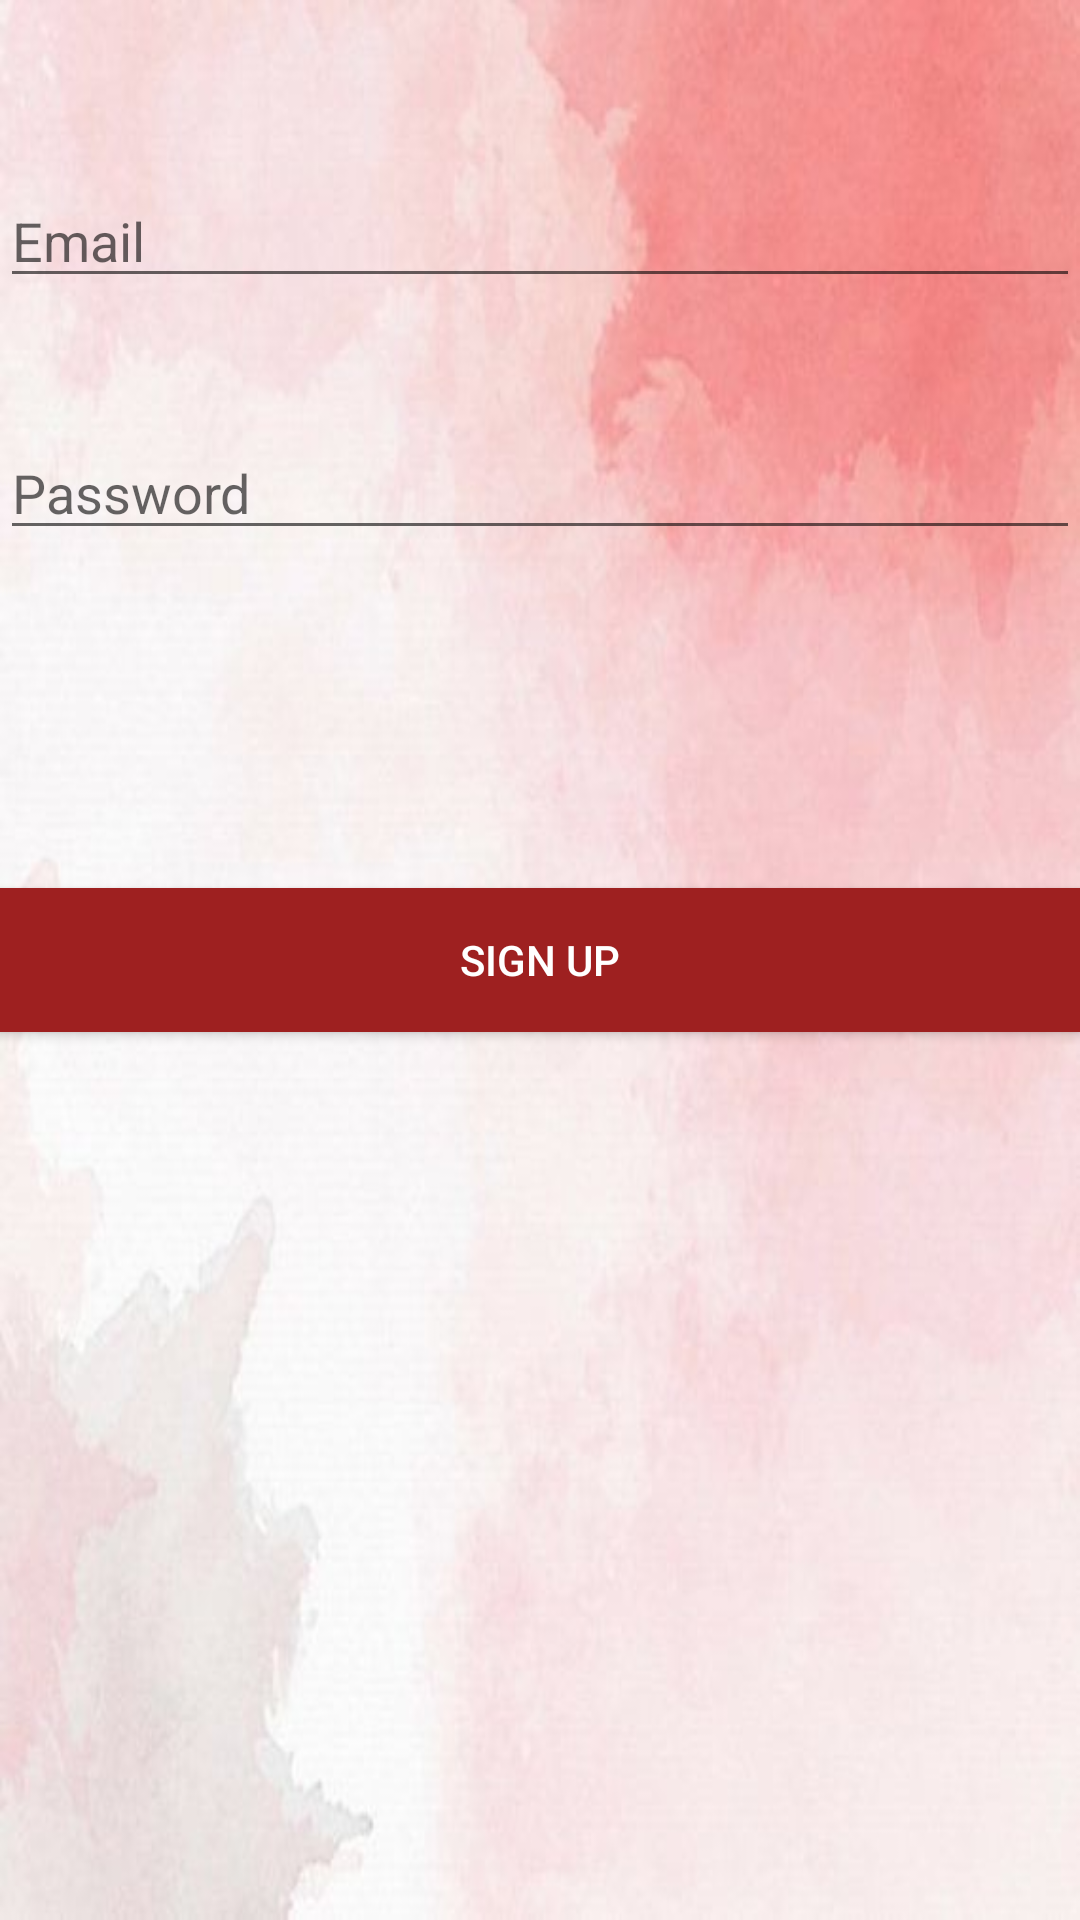

This screen was rendered from an Android layout file. Write that file and the resources it references.
<!-- AndroidManifest.xml: application theme AppTheme -->
<!-- res/layout/activity_signup.xml -->
<?xml version="1.0" encoding="utf-8"?>
<android.widget.RelativeLayout xmlns:android="http://schemas.android.com/apk/res/android"
    xmlns:app="http://schemas.android.com/apk/res-auto"
    xmlns:tools="http://schemas.android.com/tools"
    android:layout_width="match_parent"
    android:layout_height="match_parent"
    android:background="@drawable/pastel"
    tools:context=".signup">

    <EditText
        android:id="@+id/email2"
        android:layout_width="match_parent"
        android:layout_height="wrap_content"
        android:layout_alignParentTop="true"
        android:layout_marginTop="58dp"
        android:ems="10"
        android:hint="Email"
        android:inputType="textEmailAddress" />

    <EditText
        android:id="@+id/password2"
        android:layout_width="match_parent"
        android:layout_height="wrap_content"
        android:layout_alignParentTop="true"
        android:layout_marginTop="142dp"
        android:ems="10"
        android:hint="Password"
        android:inputType="textPassword" />

    <Button
        android:id="@+id/signup"
        android:layout_width="match_parent"
        android:layout_height="wrap_content"
        android:layout_centerVertical="true"
        android:background="@color/colorAccent"
        android:textColor="@android:color/white"
        android:text="Sign Up" />
</android.widget.RelativeLayout>
<!-- resources referenced by this layout -->
<resources>
  <color name="colorAccent">#9e2020</color>
  <!-- drawable pastel: jpg bitmap (drawable, 21147 bytes) -->
  <style name="AppTheme" parent="Theme.AppCompat.Light.DarkActionBar">
          
          <item name="colorPrimary">@color/colorPrimary</item>
          <item name="colorPrimaryDark">@color/colorPrimaryDark</item>
          <item name="colorAccent">@color/colorAccent</item>
      </style>
  <color name="colorPrimary">#9e2020</color>
  <color name="colorPrimaryDark">#ba4444</color>
</resources>
